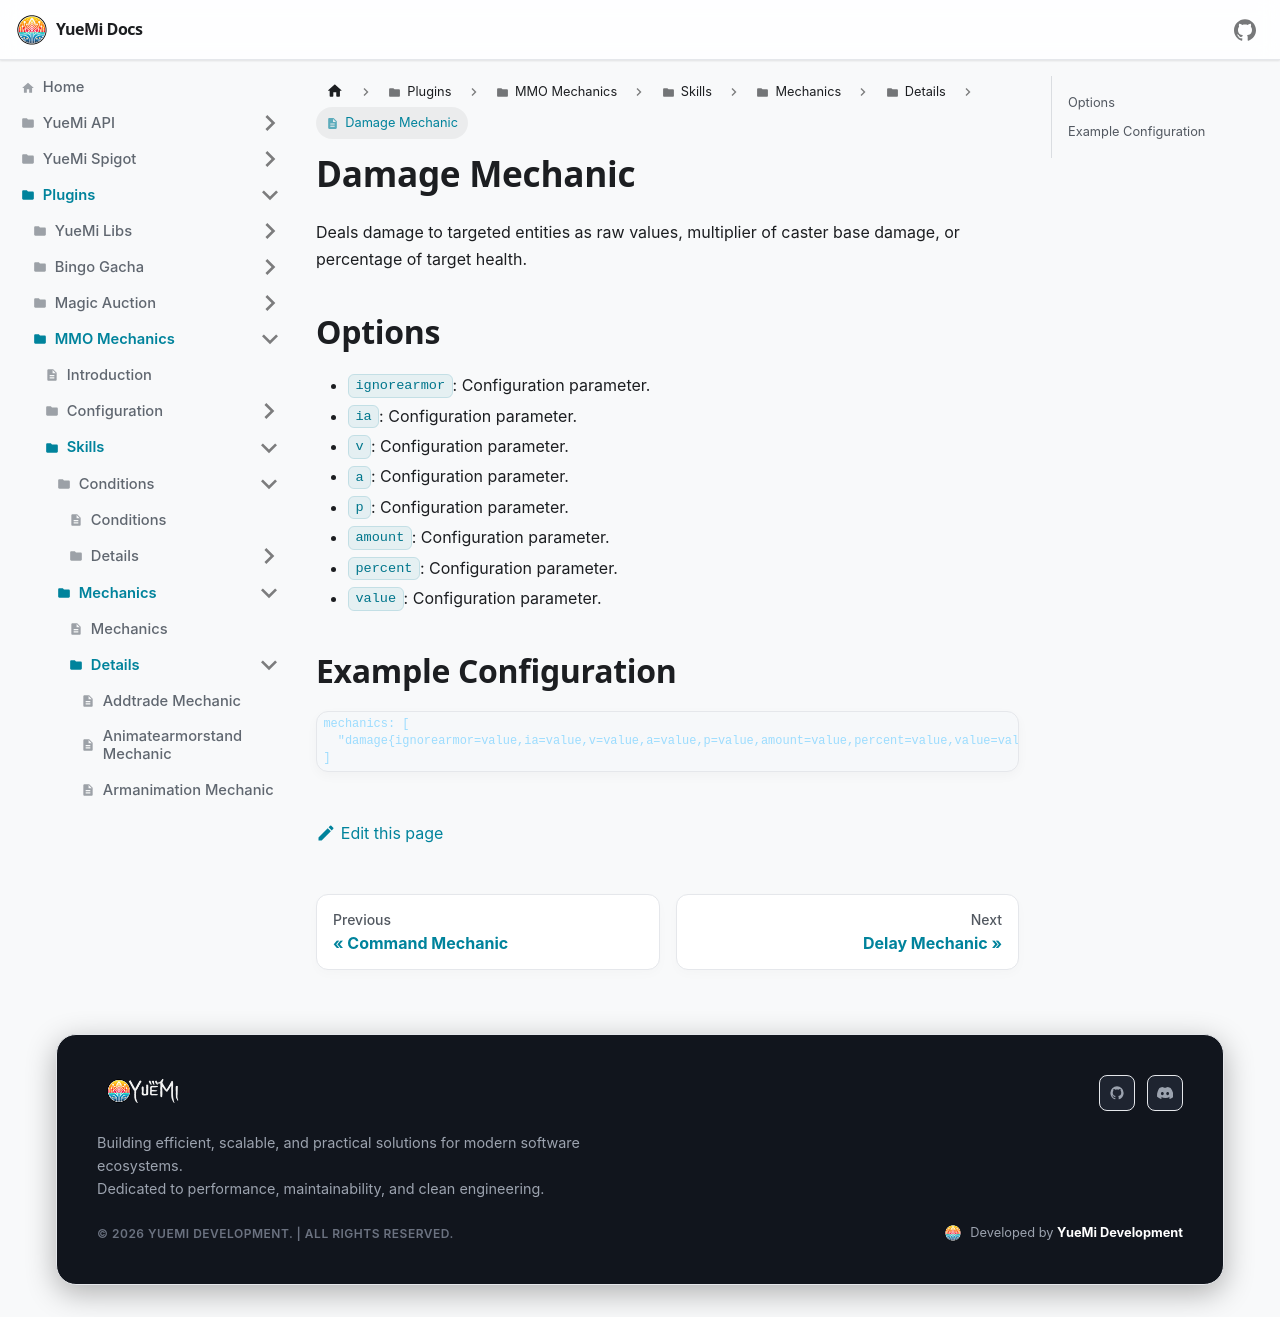

repository: YueMi-Development/YueMi-Docs · page: Plugins/MMO-Mechanics/skills/mechanics/details/damage/index.html · generator: docusaurus

# Damage Mechanic

Deals damage to targeted entities as raw values, multiplier of caster base damage, or percentage of target health.

## Options

- `ignorearmor`: Configuration parameter.
- `ia`: Configuration parameter.
- `v`: Configuration parameter.
- `a`: Configuration parameter.
- `p`: Configuration parameter.
- `amount`: Configuration parameter.
- `percent`: Configuration parameter.
- `value`: Configuration parameter.

## Example Configuration

```json5
mechanics: [
  "damage{ignorearmor=value,ia=value,v=value,a=value,p=value,amount=value,percent=value,value=value}"
]
```
